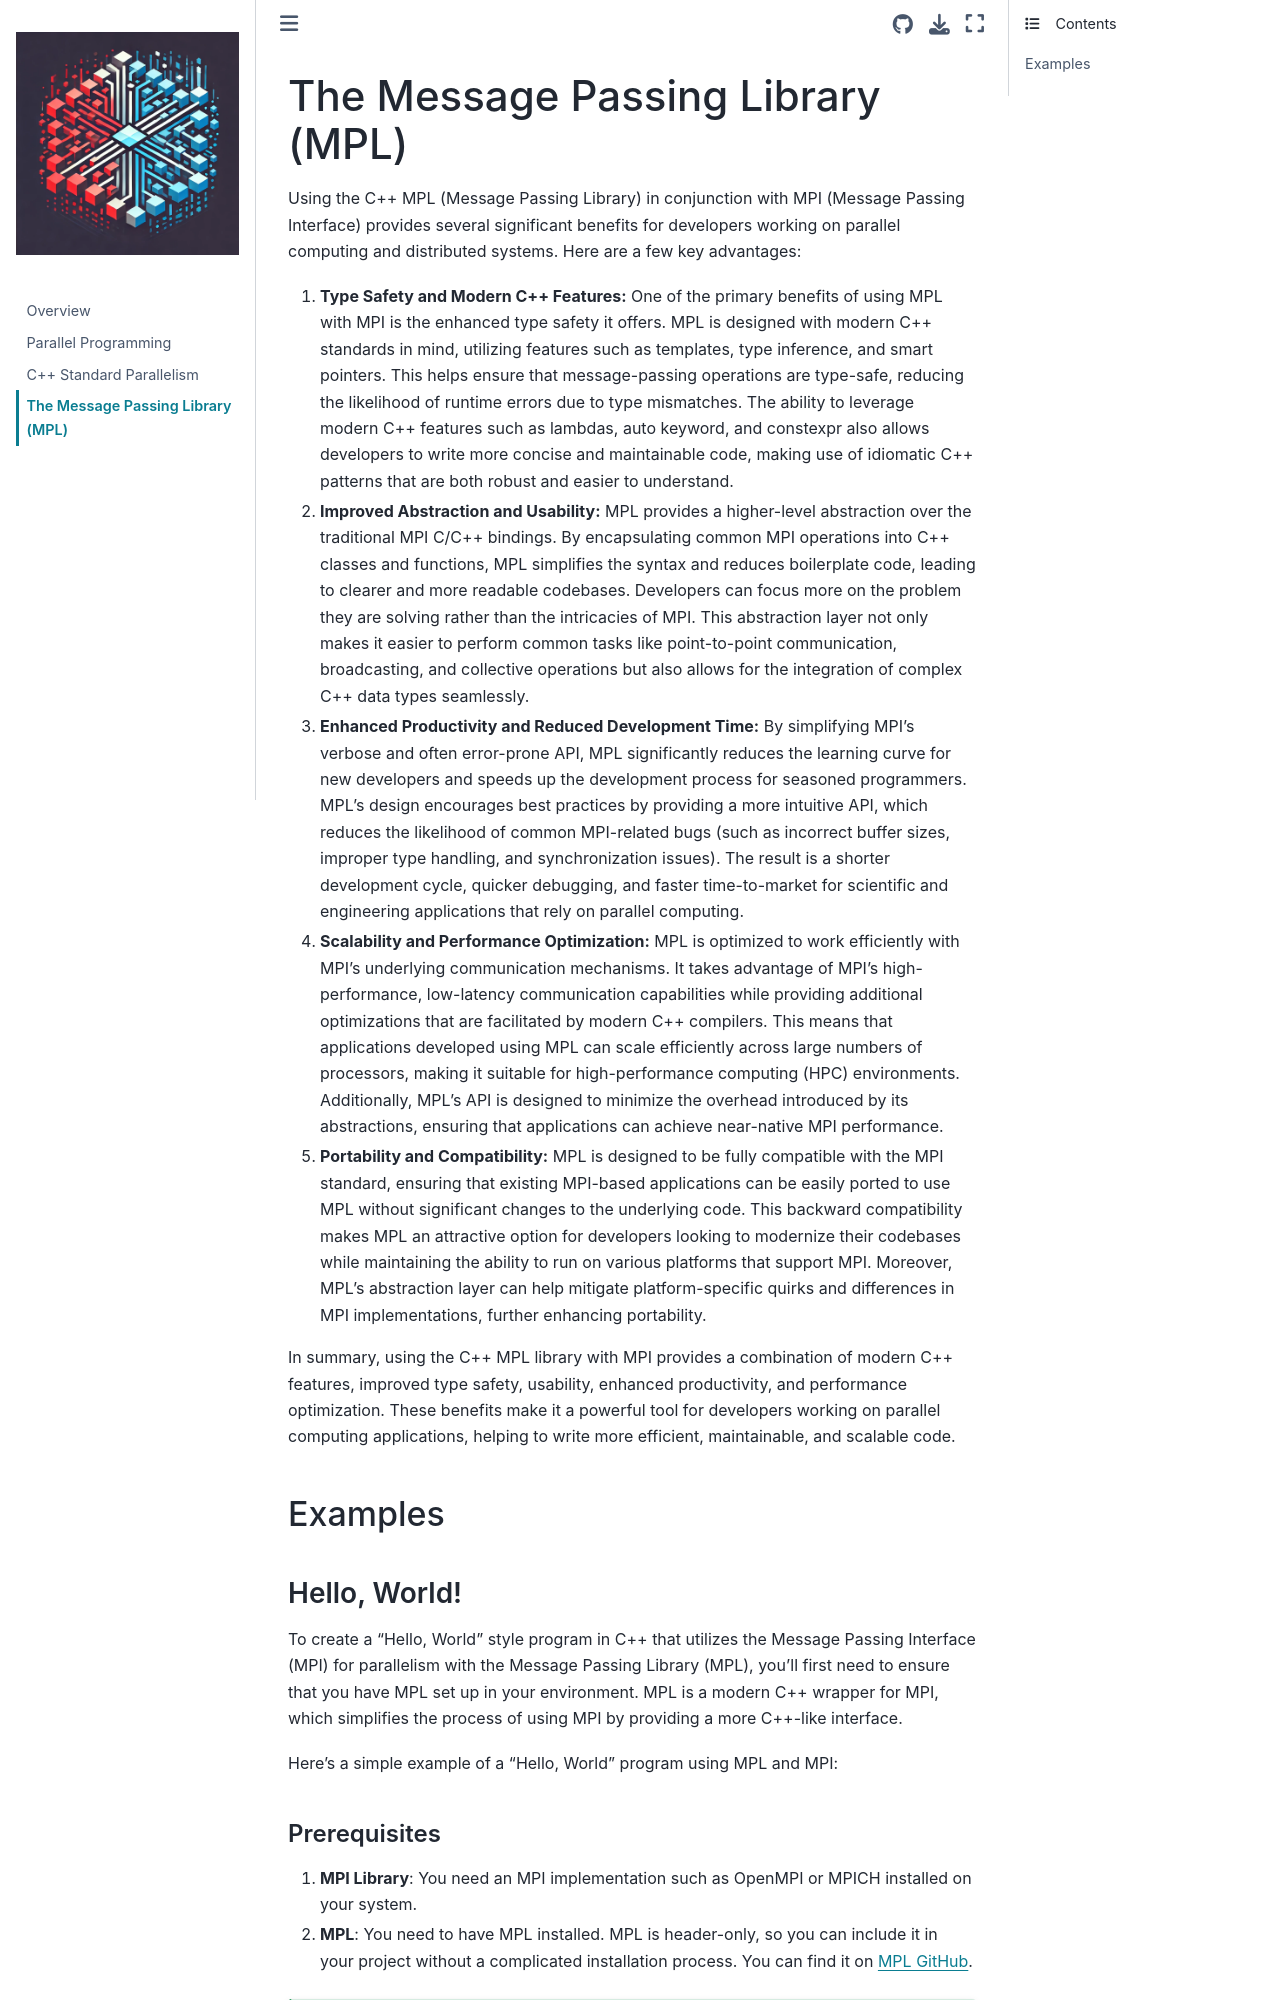

repository: SouthernMethodistUniversity/parallel_cpp · page: mpi_with_mpl.html · generator: jekyll

# The Message Passing Library (MPL)

Using the C++ MPL (Message Passing Library) in conjunction with MPI (Message
Passing Interface) provides several significant benefits for developers working
on parallel computing and distributed systems. Here are a few key advantages:

1. **Type Safety and Modern C++ Features:** One of the primary benefits of
using MPL with MPI is the enhanced type safety it offers. MPL is designed with
modern C++ standards in mind, utilizing features such as templates, type
inference, and smart pointers. This helps ensure that message-passing
operations are type-safe, reducing the likelihood of runtime errors due to type
mismatches. The ability to leverage modern C++ features such as lambdas, auto
keyword, and constexpr also allows developers to write more concise and
maintainable code, making use of idiomatic C++ patterns that are both robust
and easier to understand.

2. **Improved Abstraction and Usability:** MPL provides a higher-level
abstraction over the traditional MPI C/C++ bindings. By encapsulating common
MPI operations into C++ classes and functions, MPL simplifies the syntax and
reduces boilerplate code, leading to clearer and more readable codebases.
Developers can focus more on the problem they are solving rather than the
intricacies of MPI. This abstraction layer not only makes it easier to perform
common tasks like point-to-point communication, broadcasting, and collective
operations but also allows for the integration of complex C++ data types
seamlessly.

3. **Enhanced Productivity and Reduced Development Time:** By simplifying
MPI's verbose and often error-prone API, MPL significantly reduces the learning
curve for new developers and speeds up the development process for seasoned
programmers. MPL's design encourages best practices by providing a more
intuitive API, which reduces the likelihood of common MPI-related bugs (such as
incorrect buffer sizes, improper type handling, and synchronization issues).
The result is a shorter development cycle, quicker debugging, and faster
time-to-market for scientific and engineering applications that rely on
parallel computing.
